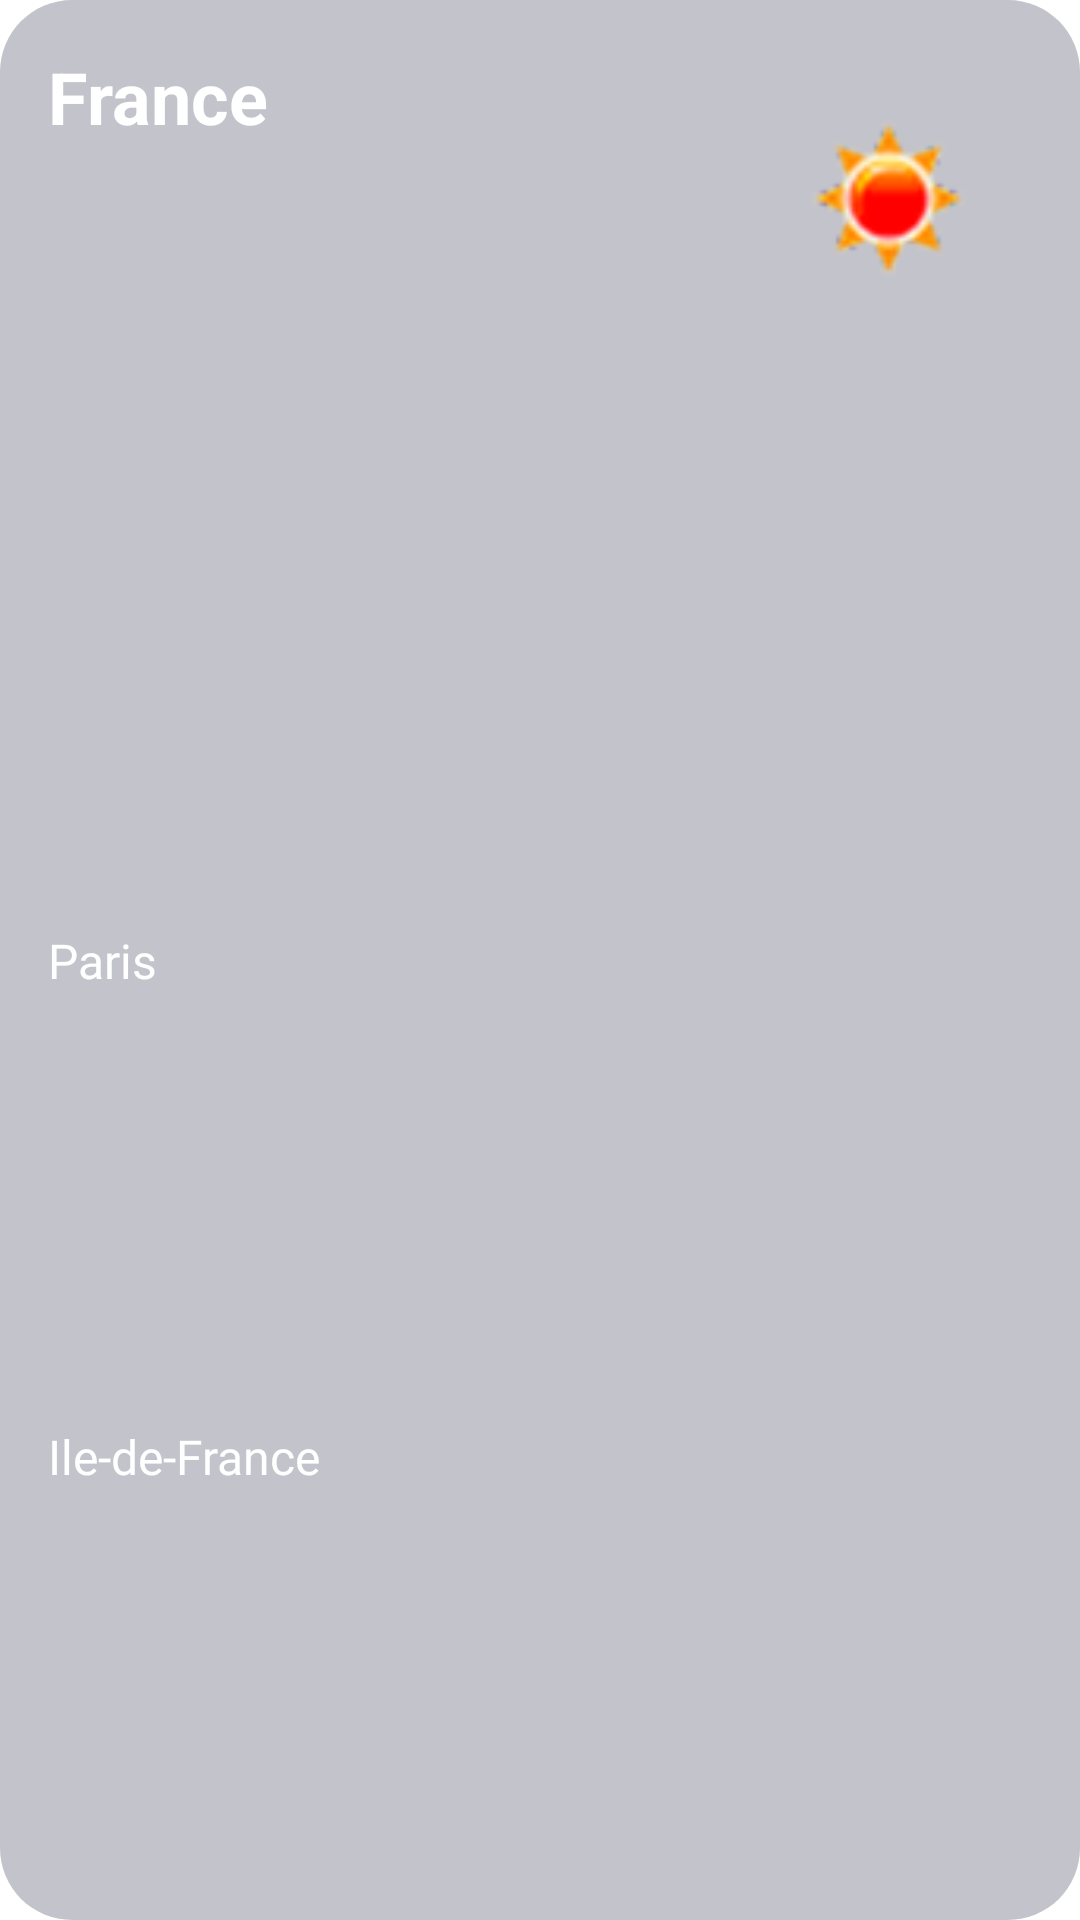

Layout XML and referenced resources for this Android screen:
<!-- AndroidManifest.xml: application theme Theme.WeatherApp -->
<!-- res/layout/card_search_item.xml -->
<?xml version="1.0" encoding="utf-8"?>
<androidx.constraintlayout.widget.ConstraintLayout xmlns:android="http://schemas.android.com/apk/res/android"
    xmlns:app="http://schemas.android.com/apk/res-auto"
    android:id="@+id/cardSearchResult_constraintlayout"
    android:layout_width="match_parent"
    android:layout_height="153dp"
    android:layout_marginBottom="24dp"
    android:background="@drawable/search_card_shape">

    <TextView
        android:id="@+id/countryName_textView"
        style="@style/weatherTextStyle"
        android:layout_width="wrap_content"
        android:layout_height="wrap_content"
        android:layout_marginStart="16dp"
        android:layout_marginTop="16dp"
        android:text="@string/countryName"
        android:textSize="24sp"
        app:layout_constraintStart_toStartOf="parent"
        app:layout_constraintTop_toTopOf="parent" />

    <TextView
        android:id="@+id/cityName_textView"
        android:layout_width="wrap_content"
        android:layout_height="wrap_content"
        android:fontFamily="@font/roboto_medium"
        android:text="@string/cityName"
        android:textColor="@color/white"
        android:textSize="16sp"
        app:layout_constraintBottom_toBottomOf="parent"
        app:layout_constraintStart_toStartOf="@id/countryName_textView"
        app:layout_constraintTop_toTopOf="parent" />

    <TextView
        android:id="@+id/regionName_textView"
        android:layout_width="wrap_content"
        android:layout_height="wrap_content"
        android:fontFamily="@font/roboto_medium"
        android:text="@string/regionName"
        android:textColor="@color/white"
        android:textSize="16sp"
        app:layout_constraintBottom_toBottomOf="parent"
        app:layout_constraintStart_toStartOf="@id/cityName_textView"
        app:layout_constraintTop_toBottomOf="@id/cityName_textView" />

    <ImageView
        android:layout_width="100dp"
        android:layout_height="100dp"
        android:layout_marginTop="16dp"
        android:layout_marginEnd="16dp"
        android:importantForAccessibility="no"
        android:src="@drawable/sun_icon"
        app:layout_constraintEnd_toEndOf="parent"
        app:layout_constraintTop_toTopOf="parent" />
</androidx.constraintlayout.widget.ConstraintLayout>
<!-- resources referenced by this layout -->
<resources>
  <color name="white">#FFFFFFFF</color>
  <!-- drawable search_card_shape (drawable) -->
  <?xml version="1.0" encoding="utf-8"?>
  <shape xmlns:android="http://schemas.android.com/apk/res/android">
      <solid android:color="@color/searchCard_shape" />
      <corners android:radius="24dp" />
  </shape>
  <!-- drawable sun_icon: png bitmap (drawable, 4548 bytes) -->
  <string name="cityName">Paris</string>
  <string name="countryName">France</string>
  <string name="regionName">Ile-de-France</string>
  <style name="weatherTextStyle">
          <item name="android:layout_marginTop">4dp</item>
          <item name="android:textColor">@color/white</item>
          <item name="android:textSize">14sp</item>
          <item name="android:textStyle">bold</item>
      </style>
  <color name="searchCard_shape">#AAA5A5B2</color>
</resources>
